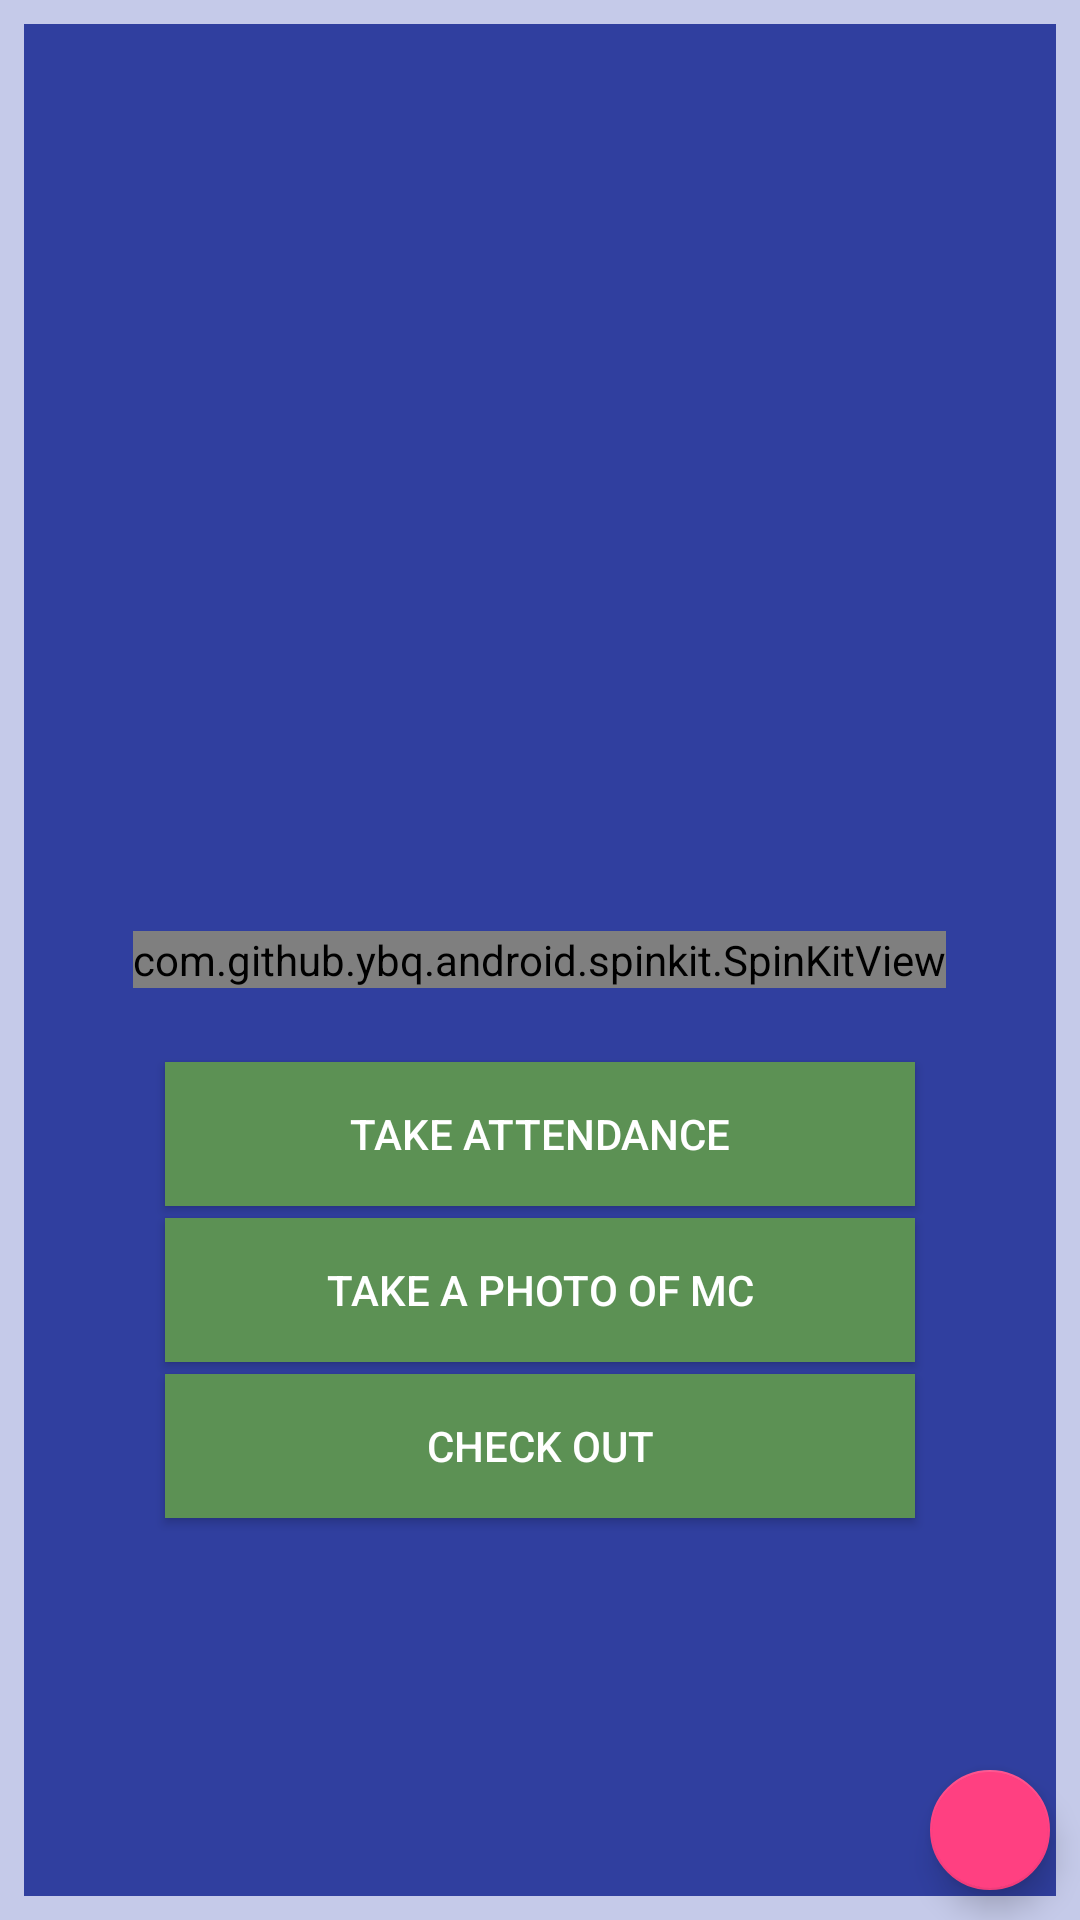

The Android layout XML behind this screen, and the referenced resources:
<!-- AndroidManifest.xml: application theme AppTheme -->
<!-- res/layout/activity_main.xml -->
<?xml version="1.0" encoding="utf-8"?>
<android.support.v4.widget.DrawerLayout xmlns:android="http://schemas.android.com/apk/res/android"
                                        xmlns:app="http://schemas.android.com/apk/res-auto"
                                        xmlns:tools="http://schemas.android.com/tools"
                                        android:id="@+id/drawerLayout"
                                        android:layout_width="match_parent"
                                        android:layout_height="match_parent"
                                        android:fitsSystemWindows="true">
    <RelativeLayout xmlns:android="http://schemas.android.com/apk/res/android"
                    xmlns:app="http://schemas.android.com/apk/res-auto"
                    xmlns:tools="http://schemas.android.com/tools"
                    android:id="@+id/activity_main"
                    android:layout_width="match_parent"
                    android:layout_height="match_parent"
                    android:orientation="vertical"
                    tools:context="com.example.admin.workerstatus.AdminMainActivity">

        <android.support.constraint.ConstraintLayout
            xmlns:android="http://schemas.android.com/apk/res/android"
            xmlns:app="http://schemas.android.com/apk/res-auto"
            xmlns:tools="http://schemas.android.com/tools"
            android:layout_width="match_parent"
            android:layout_height="match_parent"
            android:background="@color/background"
            tools:context="com.example.admin.workerstatus.AttendanceActivity">

            <Button
                android:id="@+id/btnCheckout"
                android:layout_width="250dp"
                android:layout_height="48dp"
                android:layout_marginEnd="8dp"
                android:layout_marginLeft="8dp"
                android:layout_marginRight="8dp"
                android:layout_marginStart="8dp"
                android:background="@color/checked2"
                android:text="Check out"
                android:textColor="@color/white"
                app:layout_constraintLeft_toLeftOf="parent"
                app:layout_constraintRight_toRightOf="parent"
                android:layout_marginTop="4dp"
                app:layout_constraintTop_toBottomOf="@+id/btnMc"/>

            <TextView
                android:id="@+id/tvName"
                android:layout_width="0dp"
                android:layout_height="wrap_content"
                android:layout_marginEnd="32dp"
                android:layout_marginLeft="32dp"
                android:layout_marginRight="32dp"
                android:layout_marginStart="32dp"
                android:layout_marginTop="24dp"
                android:text="NAME NAME NAME"
                android:textAllCaps="true"
                android:textSize="30sp"
                android:textStyle="bold"
                android:textAlignment="center"
                app:layout_constraintLeft_toLeftOf="parent"
                app:layout_constraintRight_toRightOf="parent"
                app:layout_constraintTop_toTopOf="parent"/>

            <TextView
                android:id="@+id/textView3"
                android:layout_width="0dp"
                android:layout_height="wrap_content"
                android:layout_marginTop="0dp"
                android:text="Remember to report your attendance whenever you are ready!"
                android:textSize="17sp"
                android:textStyle="italic"
                app:layout_constraintLeft_toLeftOf="parent"
                app:layout_constraintRight_toRightOf="parent"
                android:layout_marginLeft="56dp"
                android:layout_marginRight="56dp"
                android:layout_marginStart="56dp"
                android:layout_marginEnd="56dp"
                app:layout_constraintHorizontal_bias="0.0"
                app:layout_constraintBottom_toBottomOf="parent"
                android:layout_marginBottom="3dp"
                app:layout_constraintTop_toBottomOf="@+id/btnCheckout"/>

            <Button
                android:id="@+id/btnAttendance"
                android:layout_width="250dp"
                android:layout_height="48dp"
                android:layout_marginEnd="8dp"
                android:layout_marginLeft="8dp"
                android:layout_marginRight="8dp"
                android:layout_marginStart="8dp"
                android:layout_marginTop="354dp"
                android:background="@color/checked2"
                android:text="Take attendance"
                android:textColor="@color/white"
                app:layout_constraintLeft_toLeftOf="parent"
                app:layout_constraintRight_toRightOf="parent"
                app:layout_constraintTop_toTopOf="parent"/>

            <Button
                android:id="@+id/btnMc"
                android:layout_width="250dp"
                android:layout_height="48dp"
                android:layout_marginEnd="8dp"
                android:layout_marginLeft="8dp"
                android:layout_marginRight="8dp"
                android:layout_marginStart="8dp"
                android:background="@color/checked2"
                android:text="TAKE A PHOTO OF MC"
                android:textColor="@color/white"
                app:layout_constraintLeft_toLeftOf="parent"
                app:layout_constraintRight_toRightOf="parent"
                android:layout_marginTop="4dp"
                app:layout_constraintTop_toBottomOf="@+id/btnAttendance"/>

            <ImageView
                android:id="@+id/iv"
                android:layout_width="wrap_content"
                android:layout_height="227dp"
                android:background="@color/background"
                android:src="@drawable/attendancecam"
                android:scaleType="centerInside"
                app:layout_constraintLeft_toLeftOf="parent"
                app:layout_constraintRight_toRightOf="parent"
                android:layout_marginLeft="32dp"
                android:layout_marginRight="32dp"
                android:layout_marginStart="32dp"
                android:layout_marginEnd="32dp"
                android:layout_marginBottom="8dp"
                app:layout_constraintBottom_toTopOf="@+id/spnrLocation"/>

            <TextView
                android:id="@+id/tvStatus"
                android:layout_width="0dp"
                android:layout_height="wrap_content"
                android:layout_marginLeft="32dp"
                android:layout_marginRight="32dp"
                android:layout_marginTop="55dp"
                android:text="Status: Not Taken"
                android:textColor="@color/flag"
                android:textSize="24sp"
                android:textAlignment="center"
                app:layout_constraintHorizontal_bias="0.502"
                app:layout_constraintLeft_toLeftOf="parent"
                app:layout_constraintRight_toRightOf="parent"
                app:layout_constraintTop_toTopOf="parent"
                android:layout_marginStart="32dp"
                android:layout_marginEnd="32dp"/>

            <TextView
                android:id="@+id/textView5"
                android:layout_width="wrap_content"
                android:layout_height="wrap_content"
                android:layout_marginBottom="8dp"
                android:layout_marginLeft="8dp"
                android:layout_marginStart="8dp"
                android:text="Location:"
                app:layout_constraintBottom_toTopOf="@+id/btnAttendance"
                app:layout_constraintLeft_toLeftOf="@+id/btnAttendance"/>

            <Spinner
                android:id="@+id/spnrLocation"
                android:layout_width="180dp"
                android:layout_height="27dp"
                app:layout_constraintLeft_toRightOf="@+id/textView5"
                android:layout_marginLeft="8dp"
                android:layout_marginRight="0dp"
                app:layout_constraintRight_toRightOf="@+id/btnAttendance"
                android:layout_marginBottom="5dp"
                app:layout_constraintBottom_toTopOf="@+id/btnAttendance"
                app:layout_constraintHorizontal_bias="1.0"
                />

            <RelativeLayout
                android:id="@+id/spinnerkitloader"
                android:layout_width="0dp"
                android:layout_height="0dp"
                android:layout_marginBottom="8dp"
                android:layout_marginEnd="8dp"
                android:layout_marginLeft="8dp"
                android:layout_marginRight="8dp"
                android:layout_marginStart="8dp"
                android:layout_marginTop="8dp"
                android:background="@color/colorPrimaryDark"
                android:gravity="center"
                app:layout_constraintBottom_toBottomOf="parent"
                app:layout_constraintHorizontal_bias="0.0"
                app:layout_constraintLeft_toLeftOf="parent"
                app:layout_constraintRight_toRightOf="parent"
                app:layout_constraintTop_toTopOf="parent"
                app:layout_constraintVertical_bias="1.0">

                <com.github.ybq.android.spinkit.SpinKitView
                    android:id="@+id/spin_kit"
                    style="@style/SpinKitView.Wave"
                    xmlns:app="http://schemas.android.com/apk/res-auto"
                    android:layout_width="wrap_content"
                    android:layout_height="wrap_content"
                    app:SpinKit_Color="@color/white"/>

            </RelativeLayout>
        </android.support.constraint.ConstraintLayout>

        <android.support.design.widget.FloatingActionButton
            android:id="@+id/fab"
            android:layout_width="wrap_content"
            android:layout_height="wrap_content"
            app:fabSize="mini"
            android:layout_alignParentBottom="true"
            android:layout_alignParentRight="true"
            android:layout_margin="10dp"
            android:src="@drawable/draweropen"
            android:clickable="true"/>

    </RelativeLayout>

    <com.heinrichreimersoftware.materialdrawer.DrawerView
        android:id="@+id/drawer"
        android:layout_width="match_parent"
        android:layout_height="match_parent"
        android:layout_gravity="start"
        android:fitsSystemWindows="true" />

</android.support.v4.widget.DrawerLayout>
<!-- resources referenced by this layout -->
<resources>
  <color name="background">#c5cae9</color>
  <color name="checked2">#5c9154</color>
  <color name="colorPrimaryDark">#303F9F</color>
  <color name="flag">#de5658</color>
  <color name="white">#ffffff</color>
  <!-- drawable attendancecam: png bitmap (drawable-hdpi, 34776 bytes) -->
  <style name="AppTheme" parent="Theme.AppCompat.Light.NoActionBar">
          
          <item name="colorPrimary">@color/colorPrimary</item>
          <item name="colorPrimaryDark">@color/colorPrimaryDark</item>
          <item name="colorAccent">@color/colorAccent</item>
          <item name="windowActionBar">false</item>
          <item name="windowNoTitle">true</item>
  
          <item name="android:windowContentOverlay">@null</item>
      </style>
  <color name="colorPrimary">#3F51B5</color>
  <color name="colorAccent">#FF4081</color>
</resources>
